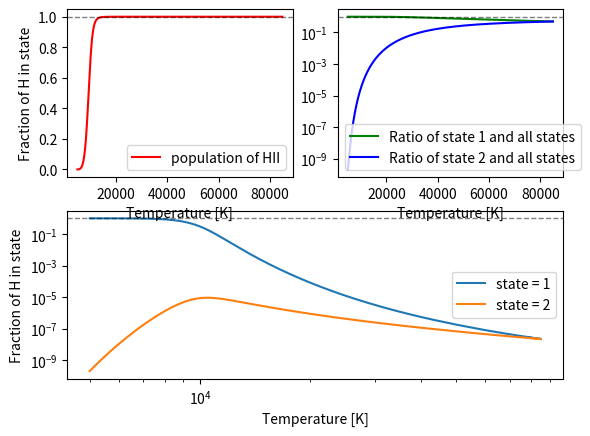

Write Python code to recreate this figure.
import matplotlib.pyplot as plt
import numpy as np
import math


num_levels = 2
max_levels_to_plot = 2
keV = 8.61734e-5      #boltzman constant eV/K
k = 1.38065e-23          #boltzman constant j/K
ion_energy = 13.6
m_e = 9.10938e-31
h = 6.62607e-34
H_density = 2.1e20



def boltzman_pop(temp,j):  #n_j/N ratio of electrons in level j to all particles in ionisation state
    g_j = 2.0 * float(j*j)
    norm = keV * float(temp)
    E_j = -ion_energy / float(j*j)
    relnum = ((g_j / particion_func(temp)) * np.exp(-(E_j - (-ion_energy)) / norm))
    return relnum

def delta_E(i,j):
    return ((- ion_energy / float(j*j)) - (- ion_energy / float(i*i)))


def particion_func(temp):
    Z = 0.0
    norm = keV * temp
    for i in range(1,num_levels+1):
        E_i = -ion_energy / float(i*i)
        g_i = 2.0 * float(i*i)
        Z += g_i * np.exp(-(E_i - (-ion_energy)) / norm)
    return Z


def saha_quad(temp,density):
    Z = particion_func(temp)

    const = (((2.0 * np.pi * m_e * k * temp) / (h*h))**(3.0/2.0)) * 2.0 * np.exp(-(ion_energy) / (keV *temp))
    const = const / (Z * density)

    relnum = (-const + math.sqrt(const**2 + (4*const))) * 0.5
    if(relnum < 0.0):
        print("ERROR: ratio negative")
        exit()
    return relnum





count = 0
t_min = 5000
t_max = 85000
t_step = 100

len=int((t_max-t_min)/t_step)
ints_levels = np.zeros((max_levels_to_plot,len))

temps = np.arange(t_min,t_max,t_step)
plt.figure(1)
plt.subplot(212)
for j in range(1,max_levels_to_plot+1):
    t_count = 0
    for t in range(t_min,t_max,t_step):
        ints_levels[count,t_count] = boltzman_pop(t,j) * (1.0-saha_quad(t,H_density))

        t_count += 1
    plt.plot(temps,ints_levels[count,:],label="state = {}".format(j))
    count += 1
plt.yscale("log")
plt.xscale("log")
plt.xlabel("Temperature [K]")
plt.ylabel("Fraction of H in state")
plt.axhline(1.0,color='k',linestyle='--',linewidth=1,alpha=0.5)
plt.legend()


len = int((t_max-t_min) / t_step)
data = np.zeros((len,1))
data1 = np.zeros((len,3))
count = 0
for t in range(t_min,t_max,t_step):
    data[count,0]=t
    data1[count,0]=boltzman_pop(t,1)
    data1[count,2]=boltzman_pop(t,2)
    data1[count,1]= saha_quad(t,H_density)

    count += 1


plt.subplot(222)
plt.plot(data[:,0],data1[:,0],'g',label="Ratio of state {} and all states".format(1))
plt.plot(data[:,0],data1[:,2],'b',label="Ratio of state {} and all states".format(2))
plt.axhline(1.0,color='k',linestyle='--',linewidth=1,alpha=0.5)
plt.yscale("log")
plt.ylabel("Fraction of H in state")
plt.xlabel("Temperature [K]")
plt.legend()
plt.subplot(221)
plt.plot(data[:,0],data1[:,1],'r',label="population of HII")
plt.axhline(1.0,color='k',linestyle='--',linewidth=1,alpha=0.5)
plt.ylabel("Fraction of H in state")
plt.legend()
plt.xlabel("Temperature [K]")

plt.show()






###DEBUGING### ###DEBUGING### ###DEBUGING### ###DEBUGING###

"""
t = 10000
print("Partition function for temperature {} is {:.5f}".format(t,particion_func(t)))
print("Relative pop between levels {} and {} is {:.5f}%".format(i,j,100*boltzman_pop_state(t,i,j)))
print("Ionised atoms to non ionised atoms is {}".format(saha_pop(t,20.0)))
print("Ionised atoms to non ionised atoms is {}".format(saha_quad(t,H_density)))
"""
"""
states = np.arange(1,num_levels+1,1)
fig=plt.figure()
plt.plot(states,ints_levels,'r.')
plt.vlines(states, [0],ints_levels)
plt.yscale("log")
plt.show()
"""
